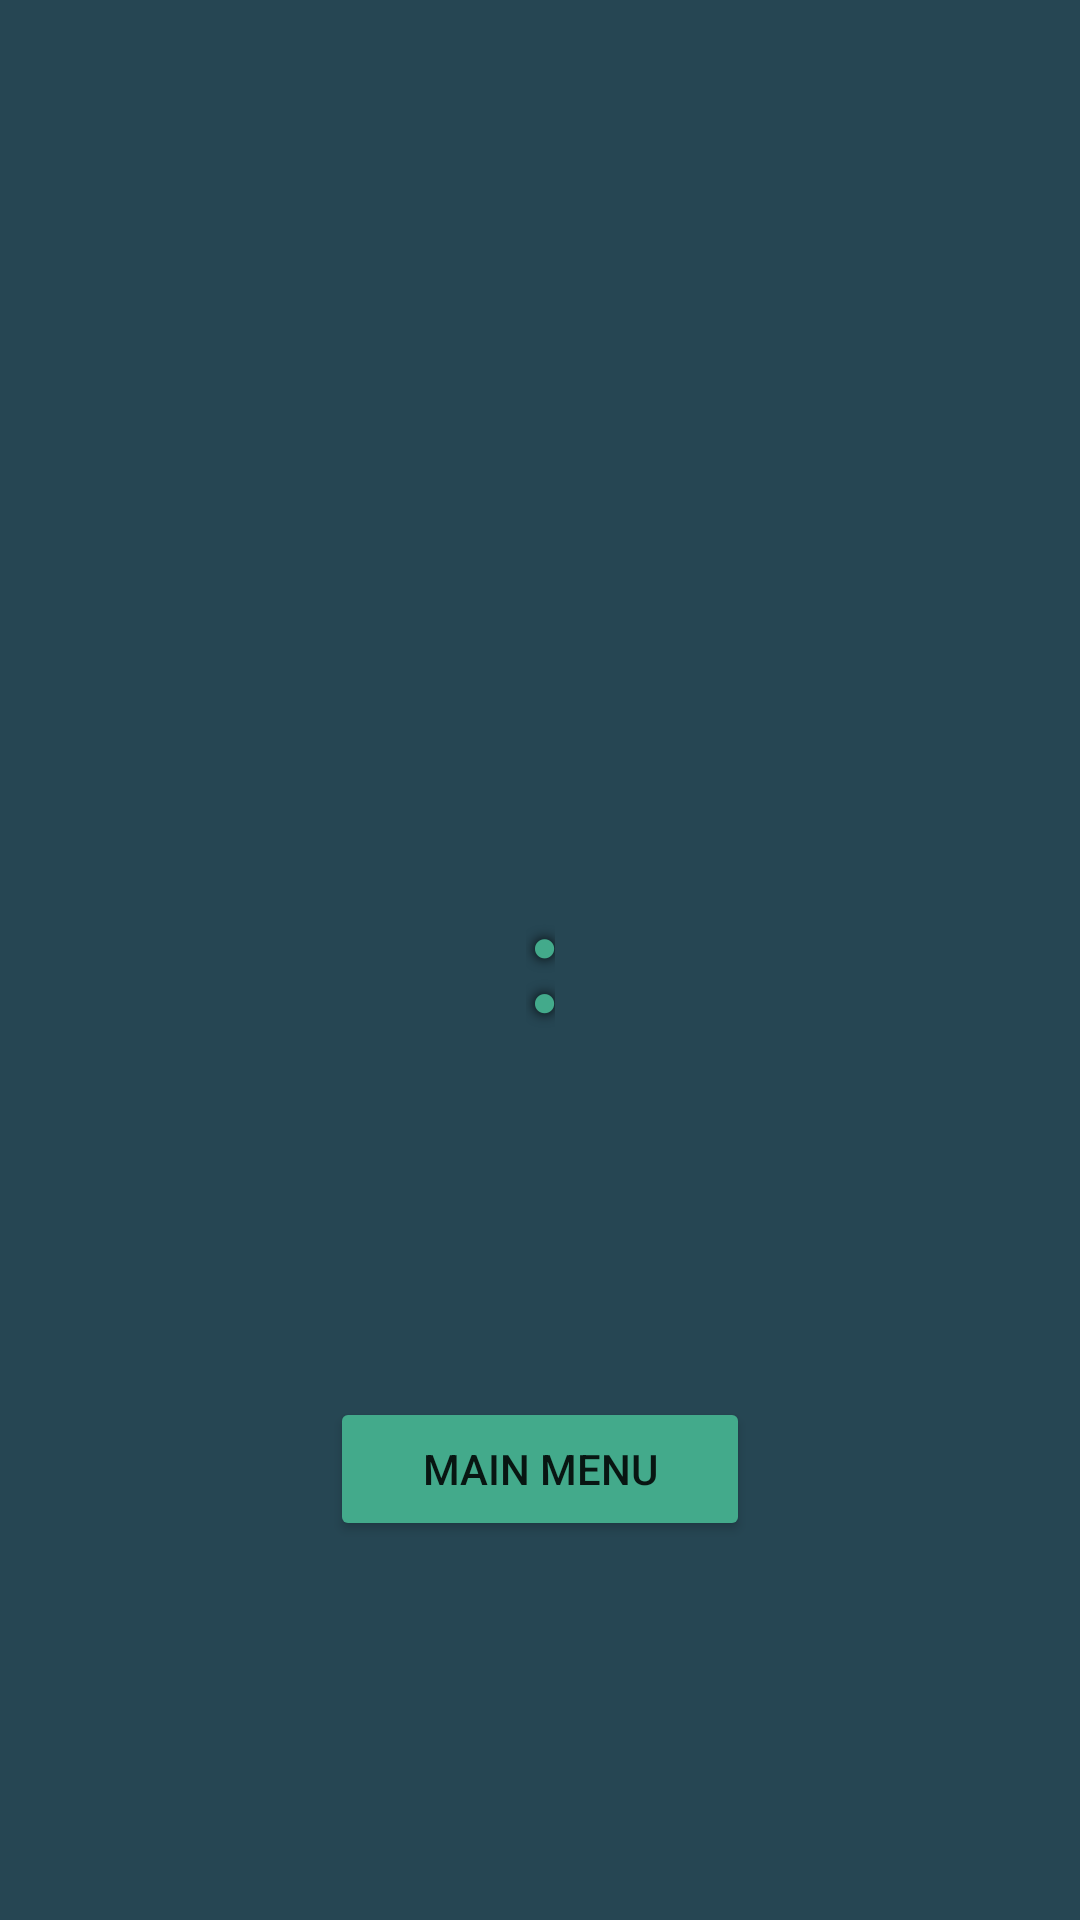

Write the Android layout XML for this screen, with the resource values it uses.
<!-- AndroidManifest.xml: application theme Theme.Oczko -->
<!-- res/layout/activity_win.xml -->
<?xml version="1.0" encoding="utf-8"?>
<androidx.constraintlayout.widget.ConstraintLayout xmlns:android="http://schemas.android.com/apk/res/android"
    xmlns:app="http://schemas.android.com/apk/res-auto"
    xmlns:tools="http://schemas.android.com/tools"
    android:layout_width="match_parent"
    android:layout_height="match_parent"
    android:background="@color/purple_700"
    tools:context=".WinActivity">

    <LinearLayout
        android:id="@+id/linearLayout"
        android:layout_width="wrap_content"
        android:layout_height="wrap_content"
        android:gravity="center"
        android:orientation="horizontal"
        app:layout_constraintBottom_toBottomOf="parent"
        app:layout_constraintEnd_toEndOf="parent"
        app:layout_constraintStart_toStartOf="parent"
        app:layout_constraintTop_toTopOf="parent">

        <TextView
            android:id="@+id/finalScoreBanker"
            android:layout_width="wrap_content"
            android:layout_height="wrap_content"
            android:fontFamily="casual"
            android:shadowColor="#000000"
            android:shadowRadius="10"
            android:textColor="#43AA8B"
            android:textSize="60sp"
            android:textStyle="bold" />

        <TextView
            android:id="@+id/textView3"
            android:layout_width="wrap_content"
            android:layout_height="wrap_content"
            android:layout_marginStart="30dp"
            android:layout_marginLeft="30dp"
            android:layout_marginEnd="30dp"
            android:layout_marginRight="30dp"
            android:fontFamily="casual"
            android:shadowColor="#000000"
            android:shadowRadius="10"
            android:text="@string/colon"
            android:textColor="#43AA8B"
            android:textSize="60sp"
            android:textStyle="bold" />

        <TextView
            android:id="@+id/finalScorePlayer"
            android:layout_width="wrap_content"
            android:layout_height="wrap_content"
            android:fontFamily="casual"
            android:shadowColor="#000000"
            android:shadowRadius="10"
            android:textColor="#43AA8B"
            android:textSize="60sp"
            android:textStyle="bold" />
    </LinearLayout>

    <TextView
        android:id="@+id/winOrLoseTextView"
        android:layout_width="wrap_content"
        android:layout_height="wrap_content"
        android:layout_marginBottom="100dp"
        android:shadowColor="#000000"
        android:shadowRadius="10"
        android:textColor="#FF9E22"
        android:textSize="60sp"
        android:textStyle="bold"
        app:layout_constraintBottom_toTopOf="@+id/linearLayout"
        app:layout_constraintEnd_toEndOf="parent"
        app:layout_constraintStart_toStartOf="parent" />

    <Button
        android:id="@+id/mainMenuButton"
        android:layout_width="140dp"
        android:layout_height="wrap_content"
        android:layout_marginTop="100dp"
        android:text="@string/main_menu"
        app:backgroundTint="#43AA8B"
        app:layout_constraintEnd_toEndOf="parent"
        app:layout_constraintStart_toStartOf="parent"
        app:layout_constraintTop_toBottomOf="@+id/linearLayout" />

</androidx.constraintlayout.widget.ConstraintLayout>
<!-- resources referenced by this layout -->
<resources>
  <color name="purple_700">#264653</color>
  <string name="colon">:</string>
  <string name="main_menu">Main Menu</string>
  <style name="Theme.Oczko" parent="Theme.MaterialComponents.DayNight.NoActionBar">
          
          <item name="colorPrimary">@color/purple_500</item>
          <item name="colorPrimaryVariant">@color/purple_700</item>
          <item name="colorOnPrimary">@color/white</item>
          
          <item name="colorSecondary">@color/teal_200</item>
          <item name="colorSecondaryVariant">@color/teal_700</item>
          <item name="colorOnSecondary">@color/black</item>
          
          <item name="android:statusBarColor" tools:targetApi="l">?attr/colorPrimaryVariant</item>
          
      </style>
  <color name="purple_500">#FF6200EE</color>
  <color name="white">#FFFFFFFF</color>
  <color name="teal_200">#FF03DAC5</color>
  <color name="teal_700">#FF018786</color>
  <color name="black">#FF000000</color>
</resources>
